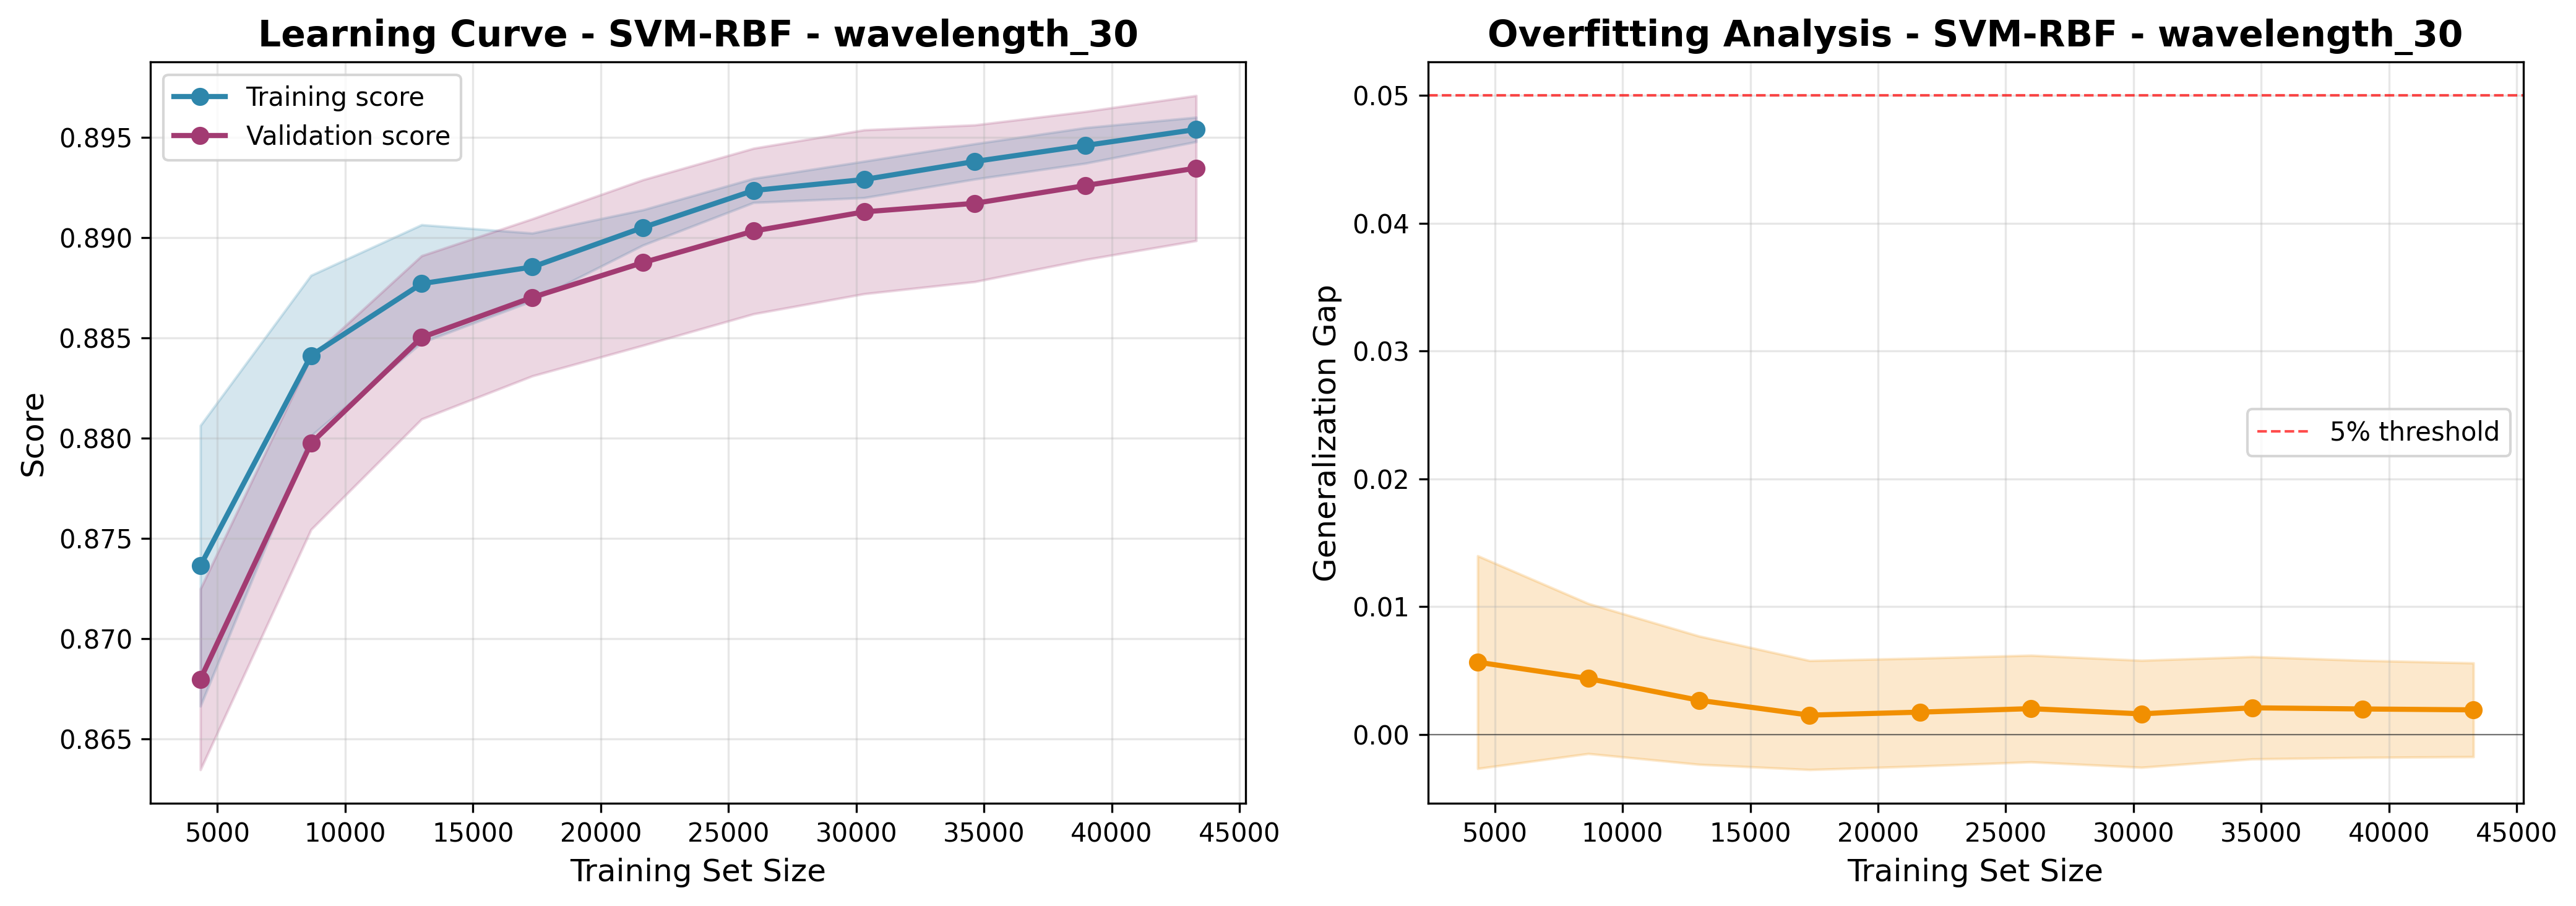

Data behind this chart, as committed beside it:
train_size, train_score_mean, train_score_std, val_score_mean, val_score_std, gap_mean, gap_std
4330, 0.8736, 0.006998, 0.868, 0.00451, 0.00566, 0.008325
8660, 0.8841, 0.004001, 0.8797, 0.004301, 0.004377, 0.005874
12990, 0.8877, 0.002938, 0.885, 0.004073, 0.002681, 0.005022
17321, 0.8885, 0.001691, 0.887, 0.003919, 0.001516, 0.004268
21651, 0.8905, 0.0008809, 0.8887, 0.00413, 0.00175, 0.004223
25981, 0.8923, 0.0006007, 0.8903, 0.00413, 0.002025, 0.004173
30312, 0.8929, 0.0009087, 0.8913, 0.004088, 0.001614, 0.004188
34642, 0.8938, 0.0008813, 0.8917, 0.003908, 0.002089, 0.004006
38972, 0.8946, 0.0008877, 0.8926, 0.003694, 0.001999, 0.003799
43303, 0.8954, 0.0006094, 0.8935, 0.003619, 0.001928, 0.00367
